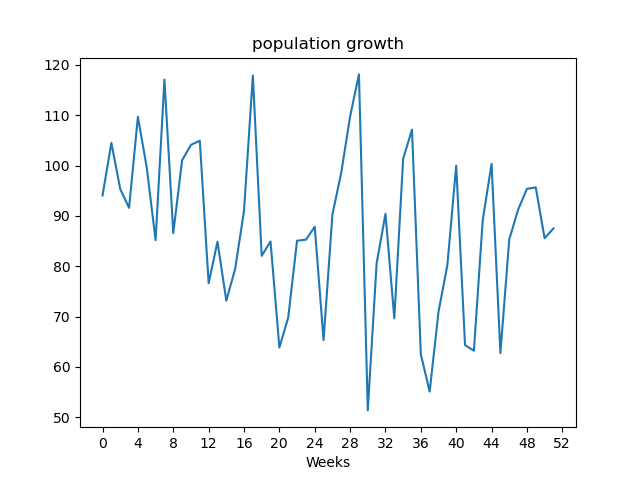

The data file committed next to this chart (first rows):
, value
Week1, 94.08
Week2, 104.5
Week3, 95.36
Week4, 91.62
Week5, 109.7
Week6, 99.61
Week7, 85.18
Week8, 117.1
Week9, 86.59
Week10, 101.1
Week11, 104.1
Week12, 104.9
Week13, 76.62
Week14, 84.89
Week15, 73.16
Week16, 79.49
Week17, 91.0
Week18, 117.9
Week19, 82.08
Week20, 84.93
Week21, 63.85
Week22, 69.8
Week23, 85.09
Week24, 85.28
Week25, 87.84
Week26, 65.33
Week27, 90.3
Week28, 98.61
Week29, 109.8
Week30, 118.1
Week31, 51.36
Week32, 80.57
Week33, 90.42
Week34, 69.65
Week35, 101.4
Week36, 107.2
Week37, 62.51
Week38, 55.1
Week39, 70.97
Week40, 80.22
Week41, 99.99
Week42, 64.35
Week43, 63.21
Week44, 89.15
Week45, 100.4
Week46, 62.75
Week47, 85.32
Week48, 91.23
Week49, 95.39
Week50, 95.67
Week51, 85.57
Week52, 87.52
